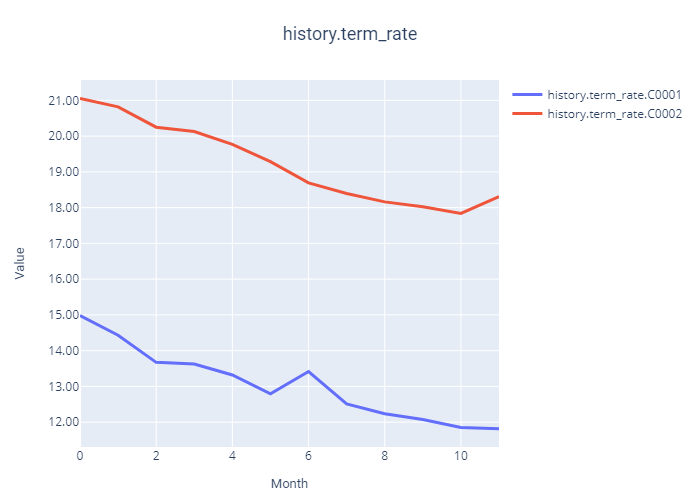

The file beside this chart, header and first rows:
LOCATION, TIME, FREQUENCY, Value
C0001, 2000-01, M, 14.98
C0002, 2000-01, M, 21.06
C0001, 2000-02, M, 14.43
C0002, 2000-02, M, 20.82
C0001, 2000-03, M, 13.67
C0002, 2000-03, M, 20.25
C0001, 2000-04, M, 13.62
C0002, 2000-04, M, 20.13
C0001, 2000-05, M, 13.32
C0002, 2000-05, M, 19.77
C0001, 2000-06, M, 12.79
C0002, 2000-06, M, 19.29
C0001, 2000-07, M, 13.42
C0002, 2000-07, M, 18.69
C0001, 2000-08, M, 12.51
C0002, 2000-08, M, 18.4
C0001, 2000-09, M, 12.24
C0002, 2000-09, M, 18.16
C0001, 2000-10, M, 12.08
C0002, 2000-10, M, 18.03
C0001, 2000-11, M, 11.85
C0002, 2000-11, M, 17.84
C0001, 2000-12, M, 11.82
C0002, 2000-12, M, 18.31
